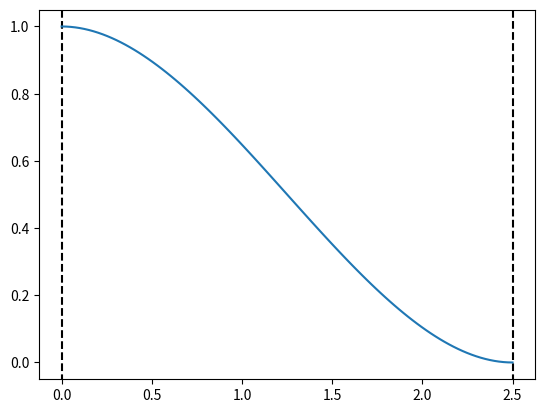

Write the Python code that produced this figure.
import numpy as np
import matplotlib.pyplot as plt
import sys

t0=+0
t1=+2.5

x0 = 1
x1 = 0

t = np.linspace(t0,t1,100)

if t0 > t1:
  print("Not allowed")
  sys.exit(0)

def function(t):
  x = (t-t0)/(t1-t0)

  if x < 0.0:
    return x0
  if x >= 1.0:
    return x1

  return x0 + (x1-x0)*(x*x*(3-2*x))

plt.axvline(t0, x0, x1, ls='--', c='k')
plt.axvline(t1, x0, x1, ls='--', c='k')
plt.plot(t,list(map(function, t)))
plt.show()
